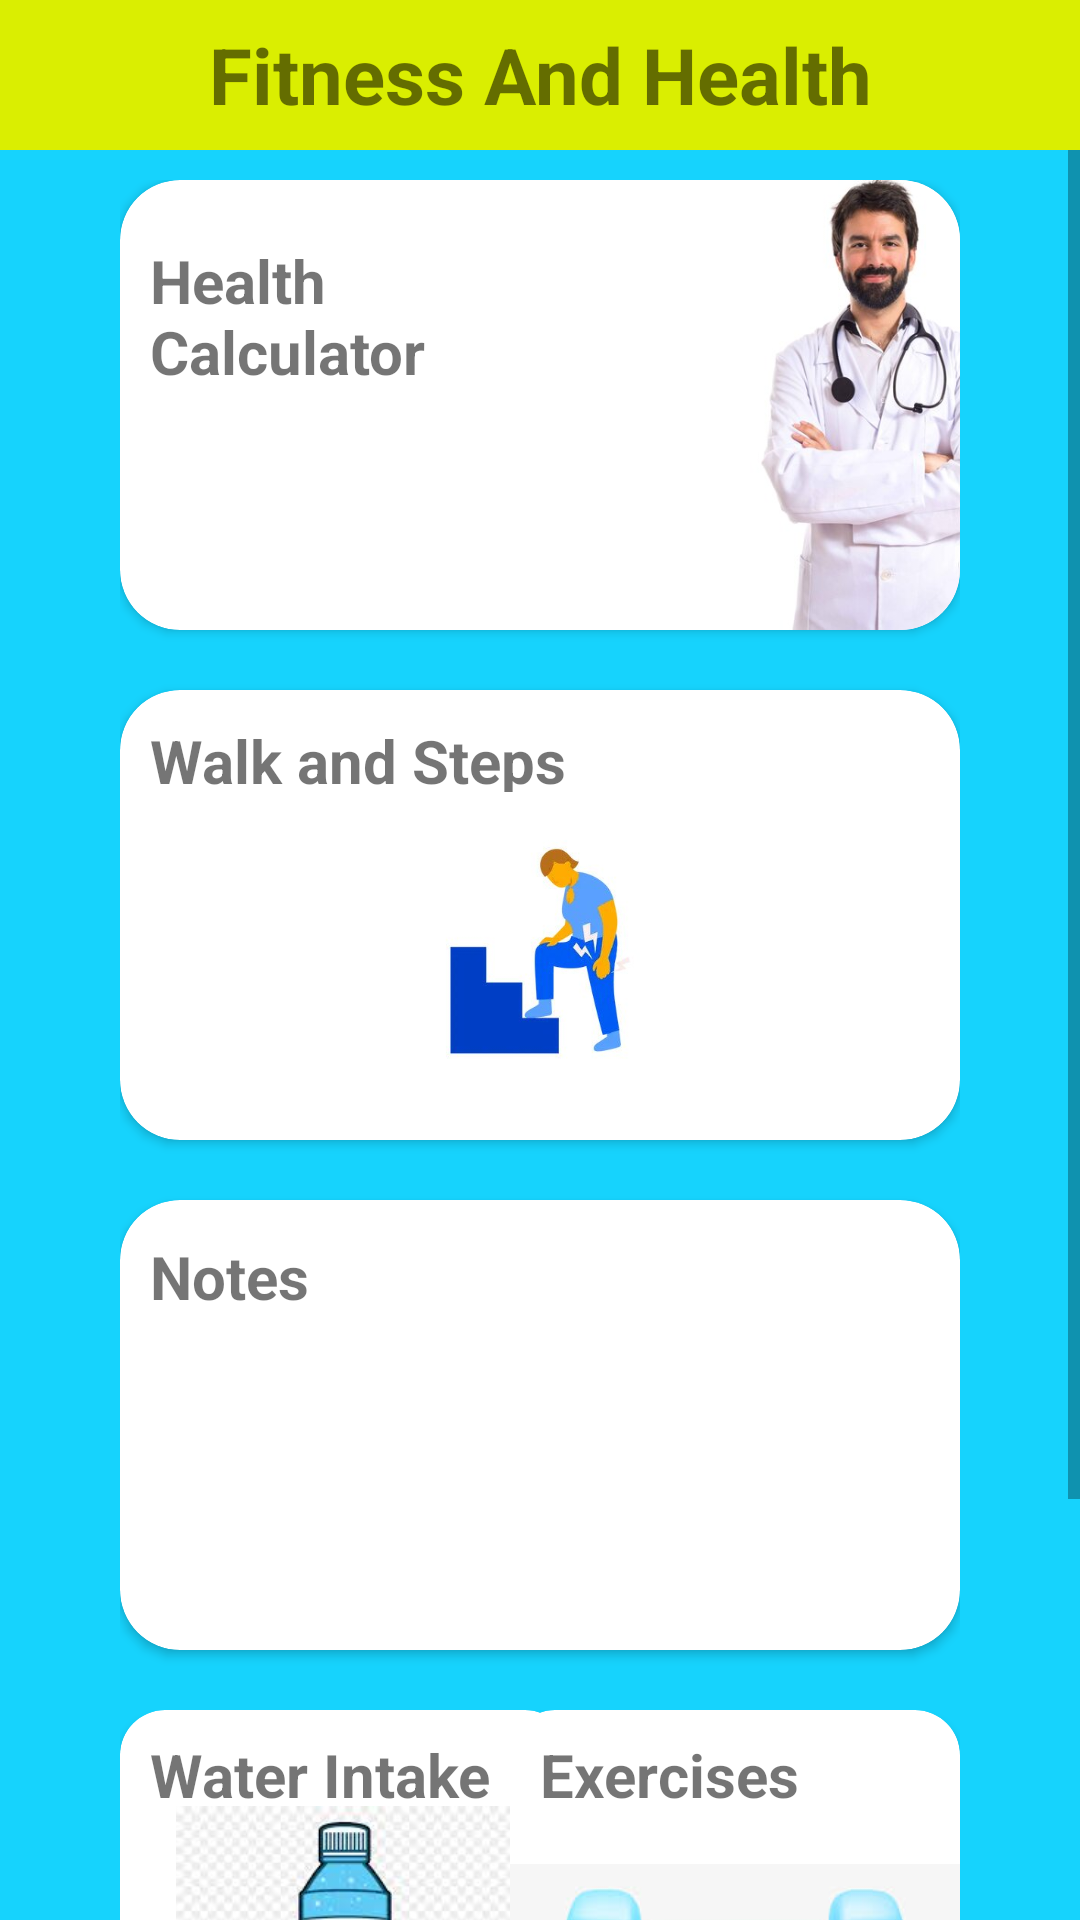

Here is an Android app screen rendered from its layout file. Give the layout XML and the strings, colors and styles it references.
<!-- AndroidManifest.xml: application theme Theme.Fitness_Health -->
<!-- res/layout/fragment_home.xml -->
<?xml version="1.0" encoding="utf-8"?>
<FrameLayout xmlns:android="http://schemas.android.com/apk/res/android"
    xmlns:tools="http://schemas.android.com/tools"
    android:layout_width="match_parent"
    android:layout_height="match_parent"
    xmlns:app="http://schemas.android.com/apk/res-auto"
    tools:context="HomeFragment"
    android:background="#16D3FD"
    android:id="@+id/Home">



    <ScrollView
        android:layout_width="match_parent"
        android:layout_height="wrap_content">
    <LinearLayout
        android:layout_width="match_parent"
        android:layout_height="wrap_content"
        android:orientation="vertical"
        android:layout_marginHorizontal="40dp"
        android:layout_marginTop="60dp"
        android:paddingBottom="100dp">
    



        <androidx.cardview.widget.CardView
            android:id="@+id/HealthCard"
            android:layout_width="match_parent"
            android:layout_height="150dp"
            android:layout_gravity="center"
            android:background="@drawable/shapes_main_sq"
            app:cardBackgroundColor="@color/white"
            app:cardCornerRadius="20dp">

            <TextView
                android:id="@+id/textView"
                android:layout_width="107dp"
                android:layout_height="54dp"
                android:layout_marginLeft="10dp"
                android:layout_marginTop="20dp"
                android:text="Health Calculator"
                android:textSize="20dp"
                android:textStyle="bold" />

            <ImageView
                android:id="@+id/imageView15"
                android:layout_width="148dp"
                android:layout_height="match_parent"
                android:layout_marginLeft="180dp"
                android:src="@drawable/doc" />
        </androidx.cardview.widget.CardView>


    <androidx.cardview.widget.CardView
        android:id="@+id/StepsCard"
        android:layout_width="match_parent"
        android:layout_height="150dp"
        android:background="@drawable/shapes_main_sq"
        app:cardCornerRadius="20dp"
        android:layout_gravity="center"
        android:layout_marginTop="20dp"
        app:cardBackgroundColor="@color/white">

        <TextView
            android:id="@+id/textView3"
            android:layout_width="wrap_content"
            android:layout_height="60dp"
            android:layout_marginLeft="10dp"
            android:layout_marginTop="10dp"
            android:text="Walk and Steps"
            android:textSize="20dp"
            android:textStyle="bold" />
        <ImageView
            android:id="@+id/imagesteps"
            android:layout_width="158dp"
            android:layout_height="106dp"
            android:layout_gravity="center"
            android:src="@drawable/steps"
            android:layout_marginTop="12dp"/>


    </androidx.cardview.widget.CardView>




    <androidx.cardview.widget.CardView
        android:id="@+id/NotesCard"
        android:layout_width="match_parent"
        android:layout_height="150dp"
        android:background="@drawable/shapes_main_sq"
        android:layout_marginTop="20dp"
        app:cardCornerRadius="20dp"
        android:layout_gravity="center"
        app:cardBackgroundColor="@color/white">

        <TextView
            android:id="@+id/textView4"
            android:layout_width="wrap_content"
            android:layout_height="60dp"
            android:layout_marginLeft="10dp"
            android:layout_marginTop="12dp"
            android:text="Notes"
            android:textSize="20dp"
            android:textStyle="bold"/>
        <ImageView
            android:id="@+id/imageView"
            android:layout_width="158dp"
            android:layout_height="106dp"
            android:layout_gravity="center"
            android:src="@drawable/notes"
            android:layout_marginTop="12dp"/>
    </androidx.cardview.widget.CardView>

        <RelativeLayout

            android:layout_width="match_parent"
            android:layout_height="150dp"
            android:layout_marginTop="20dp">



    <androidx.cardview.widget.CardView
        android:id="@+id/WaterIntakeCardview"
        app:cardBackgroundColor="@color/white"
        android:layout_width="150dp"
        android:layout_height="120dp"
        android:background="@drawable/shapes_main_sq"
        app:cardCornerRadius="15dp"
        android:layout_gravity="center"
        android:layout_alignParentStart="true">

        <TextView
            android:id="@+id/textView5"
            android:layout_width="wrap_content"
            android:layout_height="60dp"
            android:layout_marginLeft="10dp"
            android:layout_marginTop="08dp"
            android:text="Water Intake"
            android:textSize="20dp"
            android:textStyle="bold" />
        <ImageView
            android:id="@+id/imageWater"
            android:layout_width="158dp"
            android:layout_height="106dp"
            android:layout_gravity="center"
            android:src="@drawable/water"
            android:layout_marginTop="25dp"/>
    </androidx.cardview.widget.CardView>

    <androidx.cardview.widget.CardView
        android:id="@+id/ExercisesCardView"
        app:cardBackgroundColor="@color/white"
        android:layout_width="150dp"
        android:layout_height="120dp"
        android:background="@drawable/shapes_main_sq"
        android:layout_marginLeft="20dp"
        android:layout_alignParentEnd="true"
        app:cardCornerRadius="15dp"
        android:layout_gravity="center">

        <TextView
            android:id="@+id/textView6"
            android:layout_width="wrap_content"
            android:layout_height="60dp"
            android:layout_marginLeft="10dp"
            android:layout_marginTop="08dp"
            android:text="Exercises"
            android:textSize="20dp"
            android:textStyle="bold" />
        <ImageView
            android:id="@+id/imageGym"
            android:layout_width="158dp"
            android:layout_height="106dp"
            android:layout_gravity="center"
            android:src="@drawable/gym"
            android:layout_marginTop="25dp"/>
    </androidx.cardview.widget.CardView>

        </RelativeLayout>
    </LinearLayout>

    </ScrollView>

    <TextView
        android:layout_width="wrap_content"
        android:layout_height="wrap_content"
        android:background="@drawable/square_shape"
        android:gravity="center"
        android:text="Fitness And Health"
        android:textSize="26dp"
        android:textStyle="bold" />
</FrameLayout>
<!-- resources referenced by this layout -->
<resources>
  <color name="white">#FFFFFFFF</color>
  <!-- drawable doc: jpeg bitmap (drawable, 615830 bytes) -->
  <!-- drawable gym: jpeg bitmap (drawable, 3722 bytes) -->
  <!-- drawable shapes_main_sq (drawable) -->
  <shape xmlns:android="http://schemas.android.com/apk/res/android"
      android:shape="rectangle"
      android:width="50dp"
      android:height="50dp">
  
      
      <solid android:color="#FFFFFF" />
  
      
      <stroke
          android:width="1dp"
          android:color="#000000" />
  
      
  
  
  
  
  </shape>
  <!-- drawable square_shape (drawable) -->
  <shape xmlns:android="http://schemas.android.com/apk/res/android"
      android:shape="rectangle"
      >
      <corners android:radius="0dp" />
      <solid android:color="#DAEE01" />
      <size android:width="700dp" android:height="50dp" />
  
  
  </shape>
  <!-- drawable steps: png bitmap (drawable, 47912 bytes) -->
  <!-- drawable water: jpeg bitmap (drawable, 7086 bytes) -->
  <style name="Theme.Fitness_Health" parent="Theme.MaterialComponents.DayNight.NoActionBar">
          
          <item name="colorPrimary">#D32424</item>
  
          <item name="colorPrimaryVariant">@color/purple_700</item>
          <item name="colorOnPrimary">@color/white</item>
          
          <item name="colorSecondary">@color/teal_200</item>
          <item name="colorSecondaryVariant">@color/teal_700</item>
          <item name="colorOnSecondary">@color/black</item>
          
          <item name="android:statusBarColor">?attr/colorPrimaryVariant</item>
          
  
  
      </style>
  <color name="purple_700">#FF3700B3</color>
  <color name="teal_200">#FF03DAC5</color>
  <color name="teal_700">#FF018786</color>
  <color name="black">#FF000000</color>
</resources>
